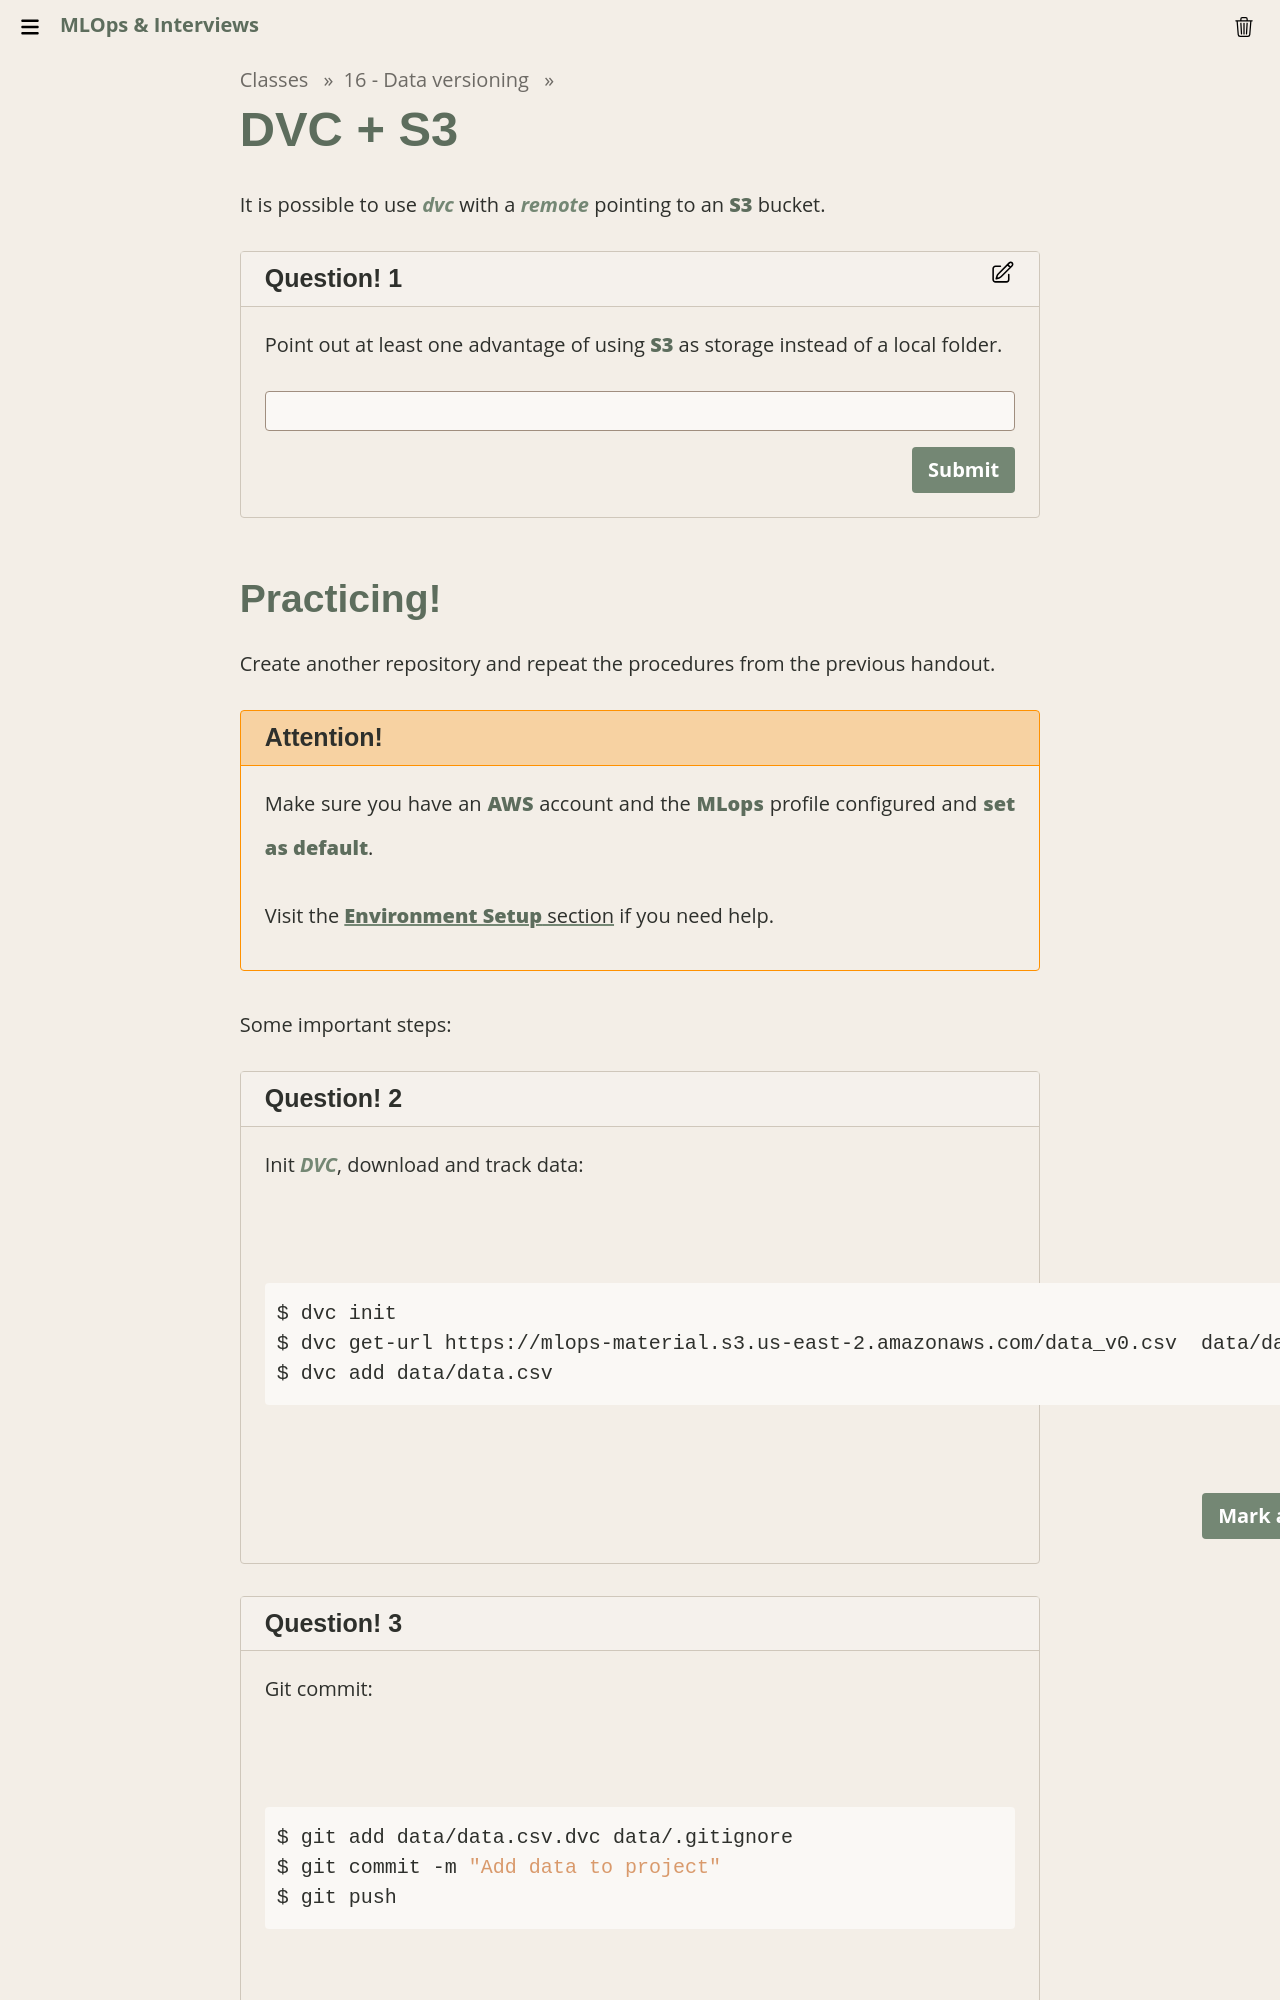

repository: Insper/mlops · page: classes/16-data-versioning/s3_storage/index.html · generator: mkdocs

# DVC + S3

It is possible to use *dvc* with a *remote* pointing to an **S3** bucket.

!!! exercise text short "Question!"
    Point out at least one advantage of using **S3** as storage instead of a local folder.

    !!! answer "Answer!"
        - It facilitates collaboration between data scientists since information is centralized.

        - S3 is scalable, whereas local files can exceed the disk's storage capacity.

        - S3 is also durable and secure, with data replication capabilities.
